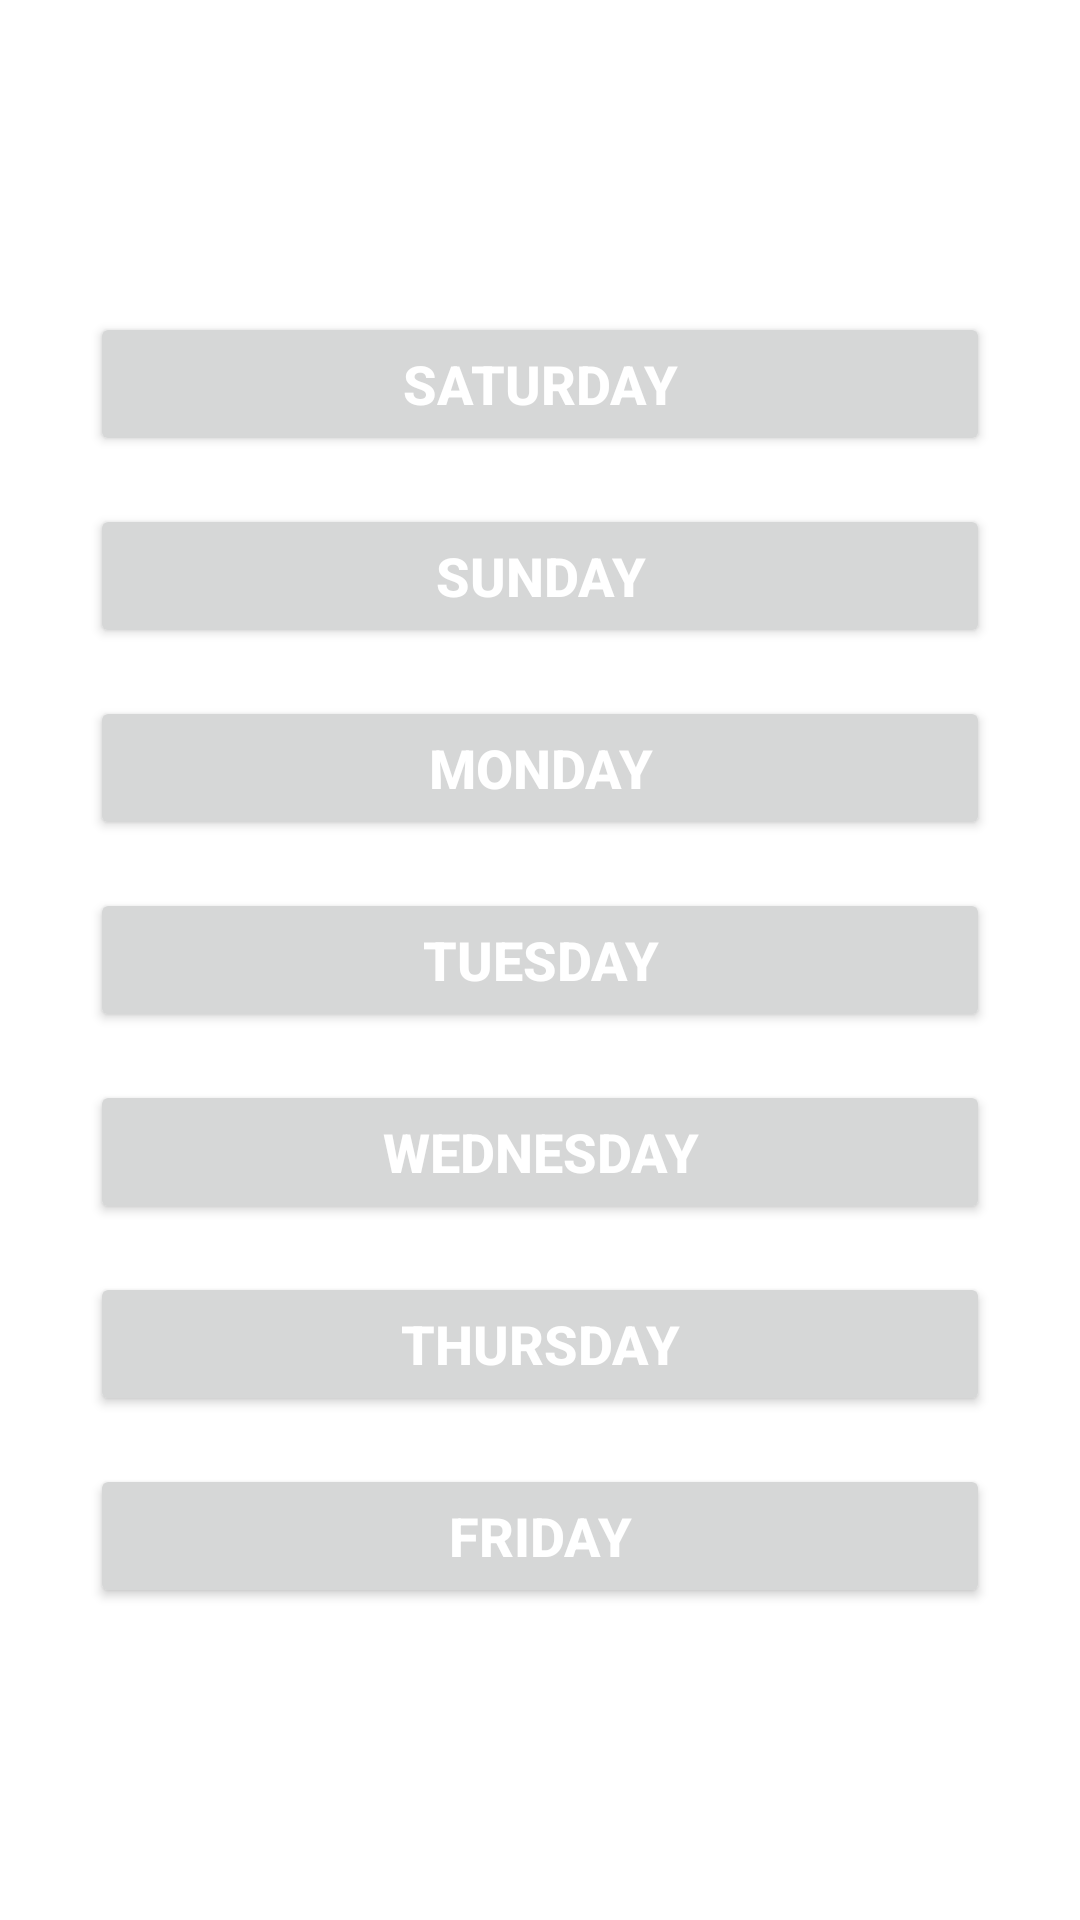

Layout XML and referenced resources for this Android screen:
<!-- AndroidManifest.xml: application theme Theme.FoodPlanner -->
<!-- res/layout/fragment_calender.xml -->
<?xml version="1.0" encoding="utf-8"?>
<LinearLayout xmlns:android="http://schemas.android.com/apk/res/android"
    xmlns:tools="http://schemas.android.com/tools"
    android:layout_width="match_parent"
    android:layout_height="match_parent"
    android:background="@color/white"
    android:orientation="vertical"
    android:gravity="center"
    tools:context=".calender.view.CalenderFragment">
    <Button
        android:layout_width="300dp"
        android:layout_height="wrap_content"
        android:text="@string/saturday"
        android:textStyle="bold"
        android:id="@+id/saturdayButton"
        android:textSize="18sp"
        android:textColor="@color/white"
        android:layout_margin="8dp"/>

    <Button
        android:layout_width="300dp"
        android:layout_height="wrap_content"
        android:text="@string/sunday"
        android:id="@+id/sundayButton"
        android:textSize="18sp"
        android:textColor="@color/white"
        android:textStyle="bold"

        android:layout_margin="8dp"/>

    <Button
        android:layout_width="300dp"
        android:layout_height="wrap_content"
        android:text="@string/monday"
        android:id="@+id/mondayButton"
        android:textStyle="bold"
        android:textColor="@color/white"
        android:textSize="18sp"
        android:layout_margin="8dp"/>

    <Button
        android:layout_width="300dp"
        android:layout_height="wrap_content"
        android:text="@string/tuesday"
        android:id="@+id/tuesdayButton"
        android:textSize="18sp"
        android:textStyle="bold"
        android:textColor="@color/white"
        android:layout_margin="8dp"/>

    <Button
        android:layout_width="300dp"
        android:layout_height="wrap_content"
        android:text="@string/wednesday"
        android:id="@+id/wednesdayButton"
        android:textStyle="bold"
        android:textSize="18sp"
        android:textColor="@color/white"
        android:layout_margin="8dp"/>

    <Button
        android:layout_width="300dp"
        android:layout_height="wrap_content"
        android:text="@string/thursday"
        android:textSize="18sp"
        android:textStyle="bold"
        android:id="@+id/thursdayButton"
        android:textColor="@color/white"
        android:layout_margin="8dp"/>

    <Button
        android:layout_width="300dp"
        android:layout_height="wrap_content"
        android:text="@string/friday"
        android:id="@+id/fridayButton"
        android:textStyle="bold"
        android:textSize="18sp"
        android:textColor="@color/white"
        android:layout_margin="8dp"/>




</LinearLayout>
<!-- resources referenced by this layout -->
<resources>
  <color name="white">#FFFFFFFF</color>
  <string name="friday">Friday</string>
  <string name="monday">Monday</string>
  <string name="saturday">Saturday</string>
  <string name="sunday">Sunday</string>
  <string name="thursday">Thursday</string>
  <string name="tuesday">Tuesday</string>
  <string name="wednesday">Wednesday</string>
  <style name="Theme.FoodPlanner" parent="Base.Theme.FoodPlanner" />
  <style name="Base.Theme.FoodPlanner" parent="Theme.Material3.DayNight.NoActionBar">
          
          <item name="colorPrimary">@color/colorPrimary</item>
      </style>
  <color name="colorPrimary">#D8FF5E00</color>
</resources>
